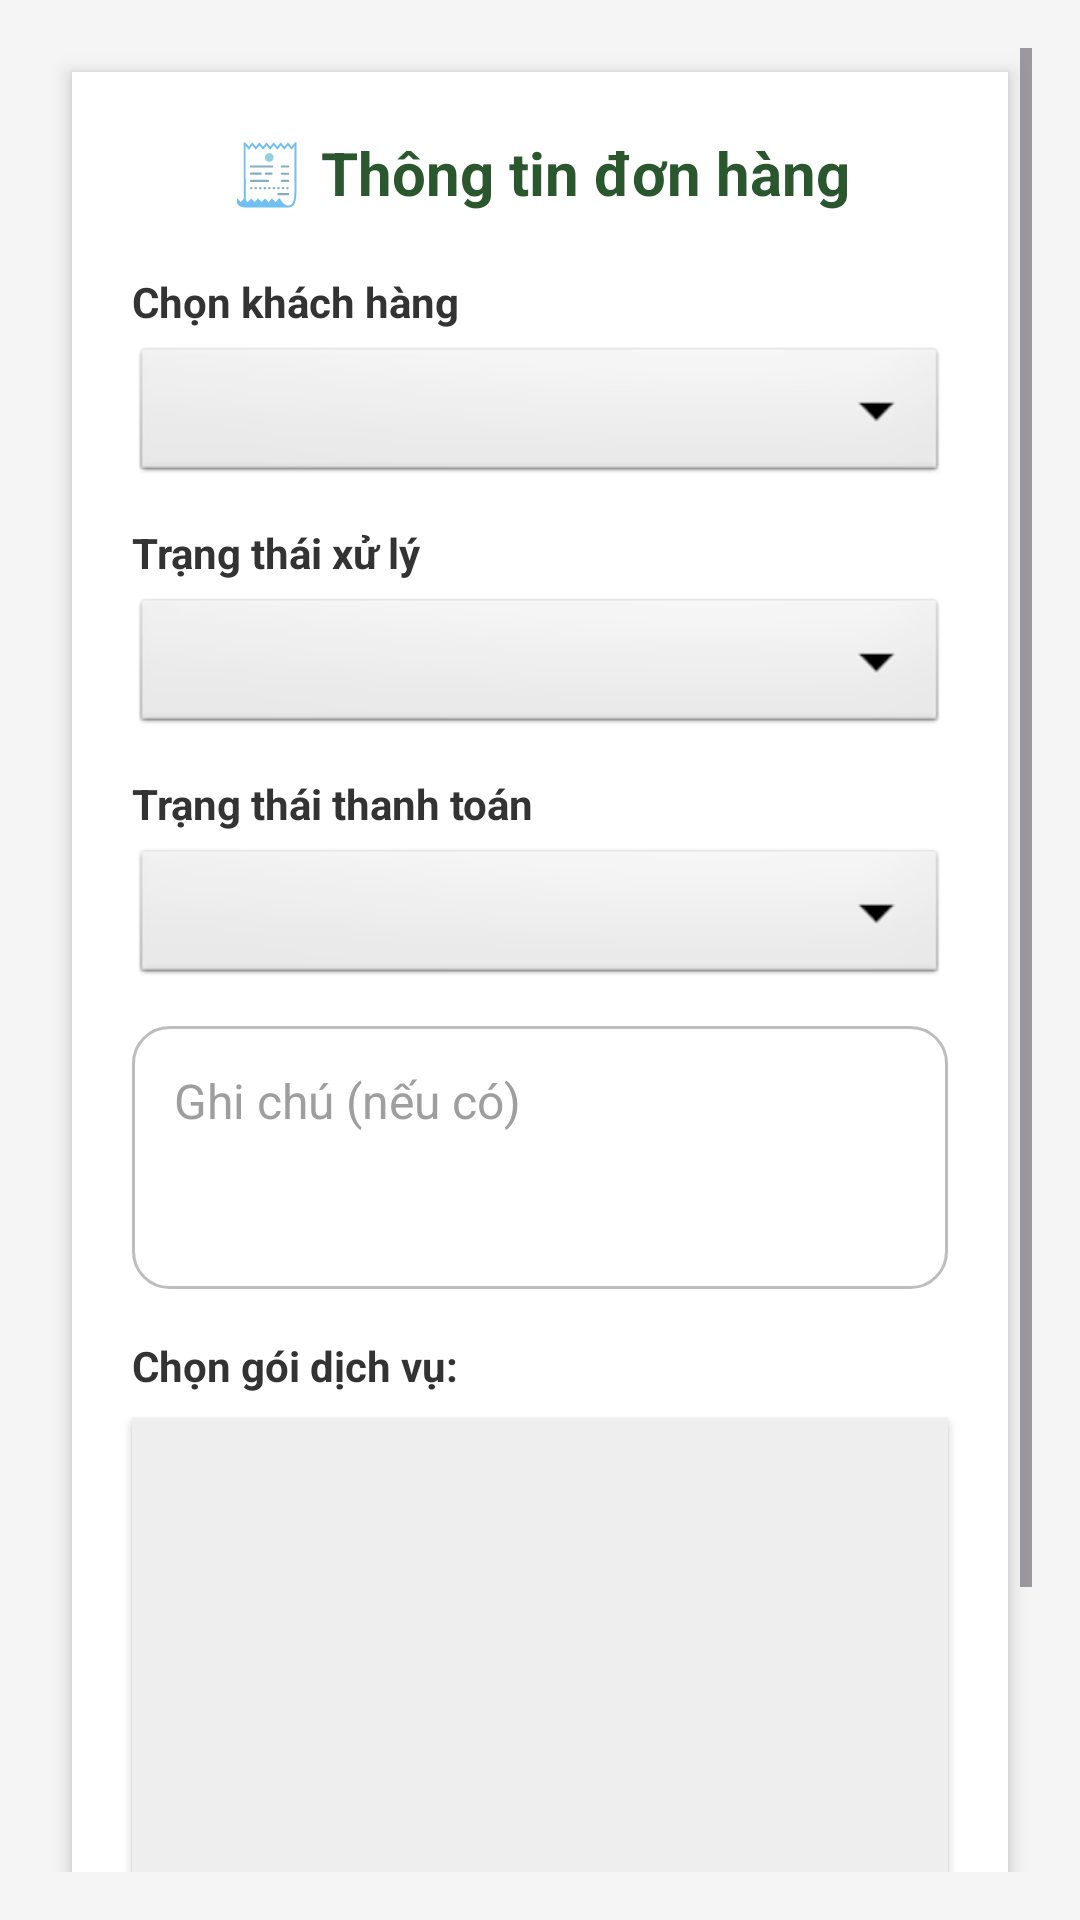

Here is an Android app screen rendered from its layout file. Give the layout XML and the strings, colors and styles it references.
<!-- AndroidManifest.xml: application theme Theme.CuaHang -->
<!-- res/layout/add_order_layout.xml -->
<?xml version="1.0" encoding="utf-8"?>
<ScrollView xmlns:android="http://schemas.android.com/apk/res/android"
    android:layout_width="match_parent"
    android:layout_height="wrap_content"
    android:background="#F5F5F5"
    android:padding="16dp">

    <LinearLayout
        android:layout_width="match_parent"
        android:layout_height="wrap_content"
        android:orientation="vertical"
        android:background="@android:color/white"
        android:elevation="4dp"
        android:padding="20dp"
        android:layout_margin="8dp"
        android:clipToPadding="false">

        
        <TextView
            android:layout_width="match_parent"
            android:layout_height="wrap_content"
            android:text="🧾 Thông tin đơn hàng"
            android:textSize="20sp"
            android:textStyle="bold"
            android:textColor="#2B572E"
            android:gravity="center"
            android:layout_marginBottom="20dp" />

        
        <TextView
            android:layout_width="wrap_content"
            android:layout_height="wrap_content"
            android:text="Chọn khách hàng"
            android:textStyle="bold"
            android:textColor="#333333"
            android:layout_marginBottom="4dp" />

        <Spinner
            android:id="@+id/spinnerKhachHang"
            android:layout_width="match_parent"
            android:layout_height="wrap_content"
            android:layout_marginBottom="12dp"
            android:background="@android:drawable/btn_dropdown" />

        
        <TextView
            android:layout_width="wrap_content"
            android:layout_height="wrap_content"
            android:text="Trạng thái xử lý"
            android:textStyle="bold"
            android:textColor="#333333"
            android:layout_marginBottom="4dp" />

        <Spinner
            android:id="@+id/spinnerXuLy"
            android:layout_width="match_parent"
            android:layout_height="wrap_content"
            android:layout_marginBottom="12dp"
            android:background="@android:drawable/btn_dropdown" />

        
        <TextView
            android:layout_width="wrap_content"
            android:layout_height="wrap_content"
            android:text="Trạng thái thanh toán"
            android:textStyle="bold"
            android:textColor="#333333"
            android:layout_marginBottom="4dp" />

        <Spinner
            android:id="@+id/spinnerThanhToan"
            android:layout_width="match_parent"
            android:layout_height="wrap_content"
            android:layout_marginBottom="12dp"
            android:background="@android:drawable/btn_dropdown" />

        
        <EditText
            android:id="@+id/edtNote"
            android:layout_width="match_parent"
            android:layout_height="wrap_content"
            android:hint="Ghi chú (nếu có)"
            android:inputType="textMultiLine"
            android:minLines="3"
            android:gravity="top"
            android:background="@drawable/bg_edittext_outline"
            android:padding="14dp"
            android:textSize="16sp"
            android:textColorHint="#9E9E9E"
            android:layout_marginBottom="16dp" />

        
        <TextView
            android:text="Chọn gói dịch vụ:"
            android:textStyle="bold"
            android:textColor="#333333"
            android:layout_width="wrap_content"
            android:layout_height="wrap_content"
            android:layout_marginBottom="8dp" />

        <androidx.recyclerview.widget.RecyclerView
            android:id="@+id/recyclerPackageSelect"
            android:layout_width="match_parent"
            android:layout_height="200dp"
            android:layout_marginBottom="16dp"
            android:background="#EEEEEE"
            android:padding="6dp"
            android:elevation="2dp" />

        
        <Button
            android:id="@+id/btnSaveOrder"
            android:layout_width="match_parent"
            android:layout_height="wrap_content"
            android:text="💾 Lưu đơn hàng"
            android:backgroundTint="#2B572E"
            android:textColor="#FFFFFF"
            android:textAllCaps="false"
            android:padding="14dp"
            android:textSize="16sp"
            android:elevation="4dp" />

    </LinearLayout>
</ScrollView>
<!-- resources referenced by this layout -->
<resources>
  <!-- drawable bg_edittext_outline (drawable) -->
  <?xml version="1.0" encoding="utf-8"?>
  <shape xmlns:android="http://schemas.android.com/apk/res/android"
      android:shape="rectangle">
      <solid android:color="#FFFFFF" />
      <stroke android:width="1dp" android:color="#BDBDBD" />
      <corners android:radius="12dp" />
  </shape>
  <style name="Theme.CuaHang" parent="Base.Theme.CuaHang" />
  <style name="Base.Theme.CuaHang" parent="Theme.Material3.DayNight.NoActionBar">
          
          
      </style>
</resources>
